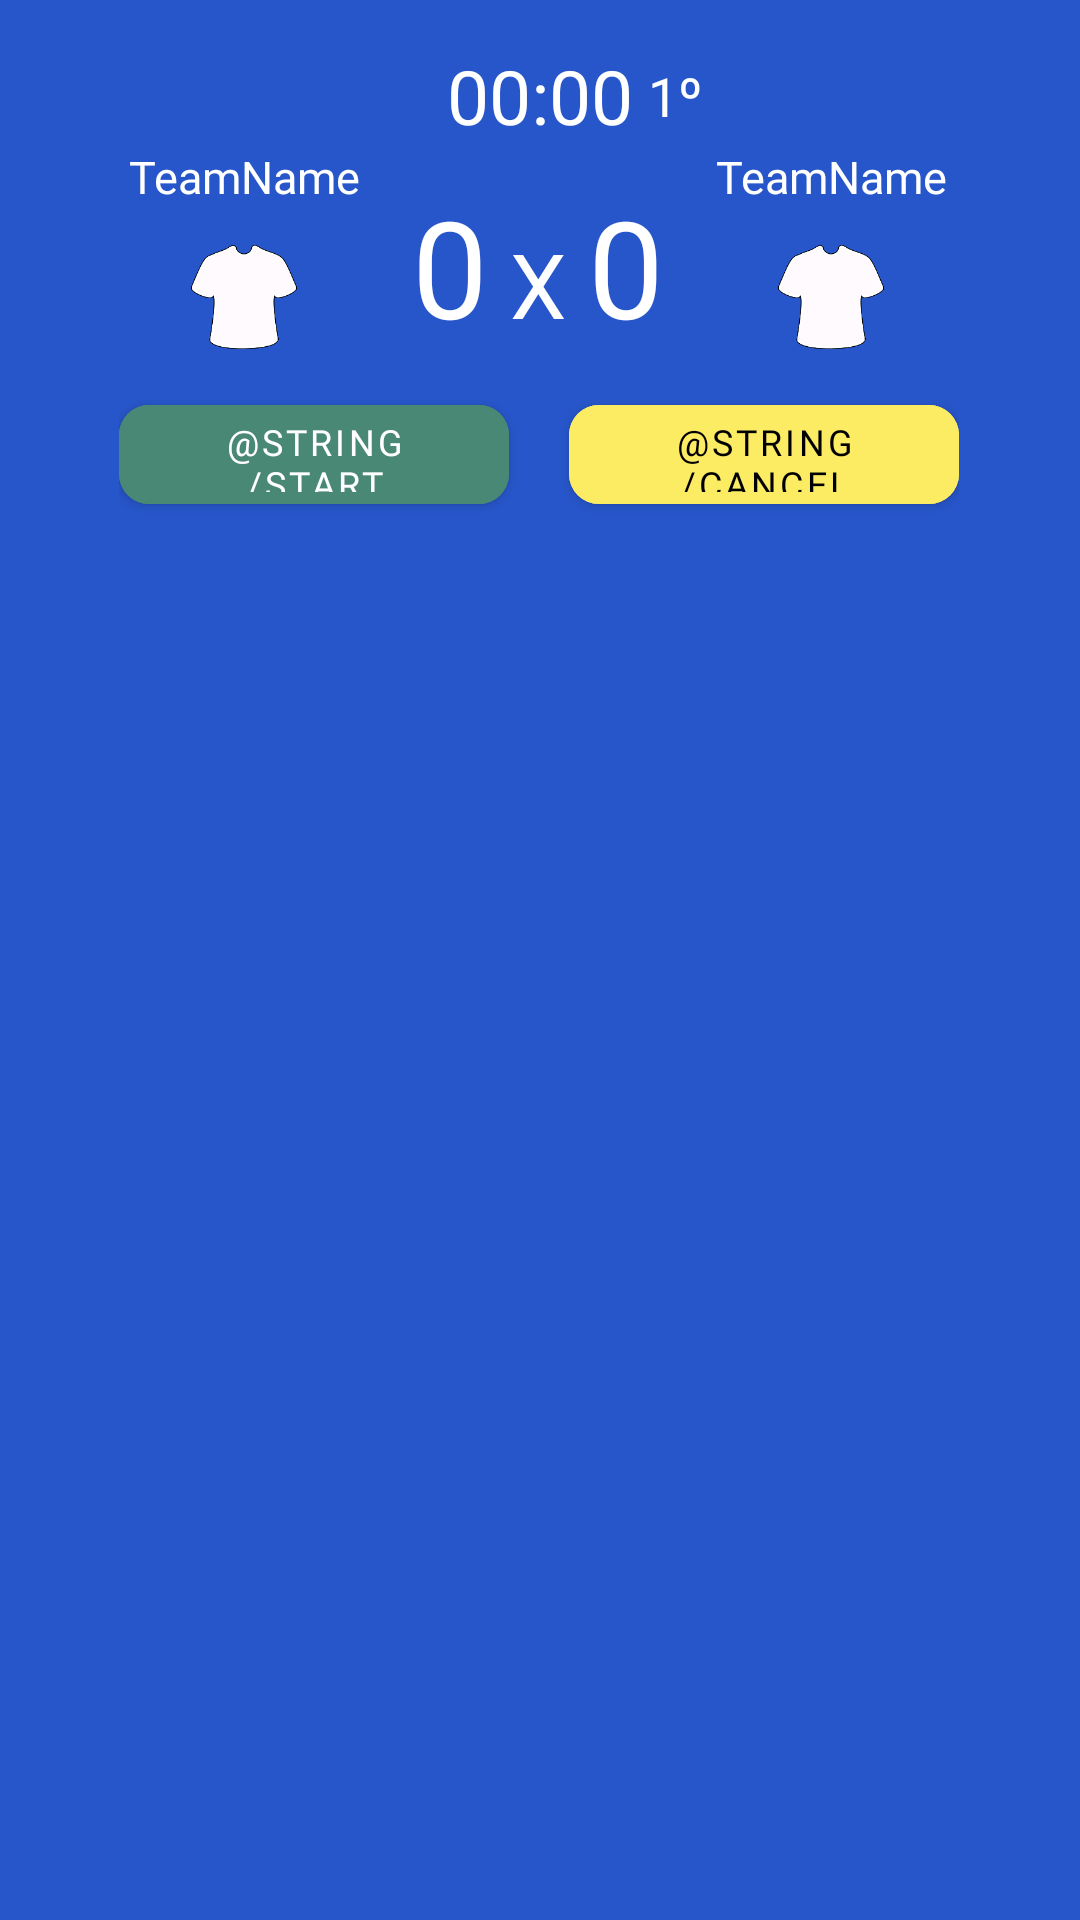

Reconstruct the res/layout file that produces this screen, plus the resources it refers to.
<!-- AndroidManifest.xml: application theme Theme.FutStreet -->
<!-- res/layout/fragment_gameready.xml -->
<?xml version="1.0" encoding="utf-8"?>
<androidx.constraintlayout.motion.widget.MotionLayout xmlns:android="http://schemas.android.com/apk/res/android"
    xmlns:app="http://schemas.android.com/apk/res-auto"
    xmlns:tools="http://schemas.android.com/tools"
    android:id="@+id/motionLayoutButtonsGoals"
    android:layout_width="match_parent"
    android:layout_height="match_parent"
    android:background="@color/blue"
    app:layoutDescription="@xml/fragment_gameready_scene"
    tools:context=".modules.gameReady.GameReadyFragment">


    <LinearLayout
        android:id="@+id/linearLayout1"
        android:layout_width="wrap_content"
        android:layout_height="wrap_content"
        android:gravity="center"
        android:orientation="horizontal"
        app:layout_constraintEnd_toEndOf="parent"
        app:layout_constraintHorizontal_bias="0.494"
        app:layout_constraintStart_toStartOf="parent"
        app:layout_constraintTop_toBottomOf="@+id/textCurrentTime">

        <LinearLayout
            android:layout_width="wrap_content"
            android:layout_height="wrap_content"
            android:gravity="center_horizontal"
            android:orientation="vertical">

            <TextView
                android:id="@+id/textNameTeamOne"
                android:layout_width="wrap_content"
                android:layout_height="wrap_content"
                android:fontFamily="@font/baloo2regular"
                android:text="TeamName"
                android:textColor="@color/white"
                android:textSize="15sp" />

            <androidx.appcompat.widget.AppCompatImageView
                android:id="@+id/imageShirtTeamOne"
                style="@style/shirt_select"
                android:src="@drawable/shirt_select" />

        </LinearLayout>

        <LinearLayout
            android:layout_width="wrap_content"
            android:layout_height="wrap_content"
            android:layout_marginHorizontal="10dp"
            android:gravity="center"
            android:orientation="vertical">


            <LinearLayout
                android:layout_width="wrap_content"
                android:layout_height="wrap_content"
                android:orientation="horizontal">

                <TextView
                    android:id="@+id/textScoreTeamOne"
                    android:layout_width="40dp"
                    android:layout_height="wrap_content"
                    android:fontFamily="@font/baloo2medium"
                    android:text="0"
                    android:textAlignment="center"
                    android:textColor="@color/white"
                    android:textSize="45sp" />

                <TextView
                    android:layout_width="wrap_content"
                    android:layout_height="wrap_content"
                    android:fontFamily="@font/baloo2medium"
                    android:text="X"
                    android:textColor="@color/white"
                    android:textSize="30sp" />

                <TextView
                    android:id="@+id/textScoreTeamTwo"
                    android:layout_width="40dp"
                    android:layout_height="wrap_content"
                    android:fontFamily="@font/baloo2medium"
                    android:text="0"
                    android:textAlignment="center"
                    android:textColor="@color/white"
                    android:textSize="45sp" />

            </LinearLayout>

        </LinearLayout>

        <LinearLayout
            android:layout_width="wrap_content"
            android:layout_height="wrap_content"
            android:gravity="center_horizontal"
            android:orientation="vertical">

            <TextView
                android:id="@+id/textNameTeamTwo"
                android:layout_width="wrap_content"
                android:layout_height="wrap_content"
                android:fontFamily="@font/baloo2regular"
                android:text="TeamName"
                android:textColor="@color/white"
                android:textSize="15sp" />

            <androidx.appcompat.widget.AppCompatImageView
                android:id="@+id/imageShirtTeamTwo"
                style="@style/shirt_select"
                android:src="@drawable/shirt_select" />

        </LinearLayout>

    </LinearLayout>



    <TextView
        android:id="@+id/textCurrentTime"
        android:layout_width="wrap_content"
        android:layout_height="wrap_content"
        android:layout_marginTop="15dp"
        android:fontFamily="@font/baloo2regular"
        android:text="00:00"
        android:textColor="@color/white"
        android:textSize="25sp"
        app:layout_constraintEnd_toEndOf="parent"
        app:layout_constraintStart_toStartOf="parent"
        app:layout_constraintTop_toTopOf="parent" />

    <ImageButton
        android:id="@+id/buttonAddGoalTeamOne"
        android:layout_width="wrap_content"
        android:layout_height="wrap_content"
        android:layout_marginStart="14dp"
        android:alpha="0"
        android:background="?attr/selectableItemBackgroundBorderless"
        android:src="@drawable/ic_add_gol"
        app:layout_constraintStart_toStartOf="@+id/linearLayout1"
        app:layout_constraintTop_toBottomOf="@+id/linearLayout1" />

    <ImageButton
        android:id="@+id/buttonAddGoalTeamTwo"
        android:layout_width="wrap_content"
        android:layout_height="wrap_content"
        android:layout_marginEnd="14dp"
        android:alpha="0"
        android:background="?attr/selectableItemBackgroundBorderless"
        android:src="@drawable/ic_add_gol"
        app:layout_constraintEnd_toEndOf="@+id/linearLayout1"
        app:layout_constraintTop_toBottomOf="@+id/linearLayout1" />

    <LinearLayout
        android:id="@+id/linearLayout4"
        android:layout_width="wrap_content"
        android:layout_height="wrap_content"
        android:orientation="horizontal"
        app:layout_constraintEnd_toEndOf="parent"
        app:layout_constraintHorizontal_bias="0.496"
        app:layout_constraintStart_toStartOf="parent"
        app:layout_constraintTop_toBottomOf="@+id/linearLayout1">

        <com.google.android.material.button.MaterialButton
            android:id="@+id/buttonStart"
            style="@style/button_menu"
            android:layout_marginEnd="10dp"
            android:backgroundTint="@color/green"
            android:text="@string/Start"
            android:textColor="@color/white"
            app:cornerRadius="10dp" />

        <com.google.android.material.button.MaterialButton
            android:id="@+id/buttonGameCancel"
            style="@style/button_menu"
            android:layout_marginStart="10dp"
            android:backgroundTint="@color/yellow"
            android:text="@string/Cancel"
            app:cornerRadius="10dp" />
    </LinearLayout>

    <TextView
        android:id="@+id/textCurrentRound"
        android:layout_width="wrap_content"
        android:layout_height="wrap_content"
        android:layout_marginStart="5dp"
        android:fontFamily="@font/baloo2regular"
        android:text="1º"
        android:textColor="@color/white"
        android:textSize="18sp"
        app:layout_constraintBottom_toTopOf="@+id/linearLayout1"
        app:layout_constraintStart_toEndOf="@+id/textCurrentTime"
        app:layout_constraintTop_toTopOf="@+id/textCurrentTime" />


</androidx.constraintlayout.motion.widget.MotionLayout>
<!-- resources referenced by this layout -->
<resources>
  <color name="blue">#2756CA</color>
  <color name="green">#498874</color>
  <color name="white">#FFFFFFFF</color>
  <color name="yellow">#FCEC63</color>
  <!-- drawable ic_add_gol (drawable) -->
  <vector xmlns:android="http://schemas.android.com/apk/res/android"
      android:width="34dp"
      android:height="34dp"
      android:viewportWidth="34"
      android:viewportHeight="34">
    <path
        android:pathData="M17,17m-14.6552,0a14.6552,14.6552 0,1 1,29.3104 0a14.6552,14.6552 0,1 1,-29.3104 0"
        android:fillColor="#ffffff"/>
    <path
        android:pathData="M33.4688,17C33.4688,26.0955 26.0955,33.4688 17,33.4688C7.9045,33.4688 0.5313,26.0955 0.5313,17C0.5313,7.9045 7.9045,0.5313 17,0.5313C26.0955,0.5313 33.4688,7.9045 33.4688,17ZM30.2812,17L30.2811,16.9813L28.5502,18.4914L24.388,14.6067L25.4806,9.0049L27.7585,9.209C26.1058,6.9368 23.7739,5.2187 21.0708,4.3519L21.9773,6.4729L17,9.2305L12.0227,6.4729L12.9292,4.352C10.231,5.2171 7.8969,6.9332 6.2415,9.209L8.5368,9.0049L9.612,14.6067L5.4498,18.4914L3.719,16.9813L3.7188,17C3.7188,19.8565 4.6151,22.5749 6.2736,24.8353L6.7852,22.5844L12.4389,23.2781L14.8495,28.4462L12.8638,29.6273C15.5335,30.4987 18.4612,30.5005 21.1362,29.6273L19.1505,28.4462L21.5611,23.2781L27.2148,22.5844L27.7264,24.8353C29.385,22.5749 30.2812,19.8565 30.2812,17ZM13.8057,21.62L11.8206,15.5563L17,11.8025L22.1794,15.5563L20.2123,21.62H13.8057V21.62Z"
        android:fillColor="#000000"/>
    <path
        android:pathData="M11,11h12v11h-12z"
        android:fillColor="#ffffff"/>
    <path
        android:pathData="M10,16h14v2h-14z"
        android:fillColor="#000000"/>
    <path
        android:pathData="M10,16h14v2h-14z"
        android:fillColor="#000000"/>
    <path
        android:pathData="M18,10l-0,14l-2,0l-0,-14z"
        android:fillColor="#000000"/>
    <path
        android:pathData="M18,10l-0,14l-2,0l-0,-14z"
        android:fillColor="#000000"/>
  </vector>
  <!-- drawable shirt_select: png bitmap (drawable, 9139 bytes) -->
  <style name="button_menu">
          <item name="android:layout_width">130dp</item>
          <item name="android:layout_height">45dp</item>
          <item name="android:backgroundTint">@color/yellow</item>
          <item name="android:fontFamily">@font/baloo2semibold</item>
          <item name="android:textColor">@color/black</item>
          <item name="android:textSize">12sp</item>
      </style>
  <style name="shirt_select" parent="shirt_imageView_dialog">
          <item name="android:clickable">true</item>
          <item name="android:focusable">true</item>
          <item name="android:padding">5dp</item>
          <item name="android:layout_width">60dp</item>
          <item name="android:layout_height">60dp</item>
      </style>
  <style name="Theme.FutStreet" parent="Theme.MaterialComponents.DayNight.NoActionBar">
          
          <item name="colorPrimary">@color/blue</item>
          <item name="colorPrimaryVariant">@color/blue</item>
          <item name="colorOnPrimary">@color/black</item>
          
          <item name="colorSecondary">@color/yellow</item>
          <item name="colorSecondaryVariant">@color/green</item>
          <item name="colorOnSecondary">@color/black</item>
          
          <item name="android:statusBarColor" tools:targetApi="l">?attr/colorPrimaryVariant</item>
          
      </style>
  <color name="black">#000000</color>
  <style name="shirt_imageView_dialog">
          <item name="android:layout_width">60dp</item>
          <item name="android:layout_height">70dp</item>
      </style>
</resources>
